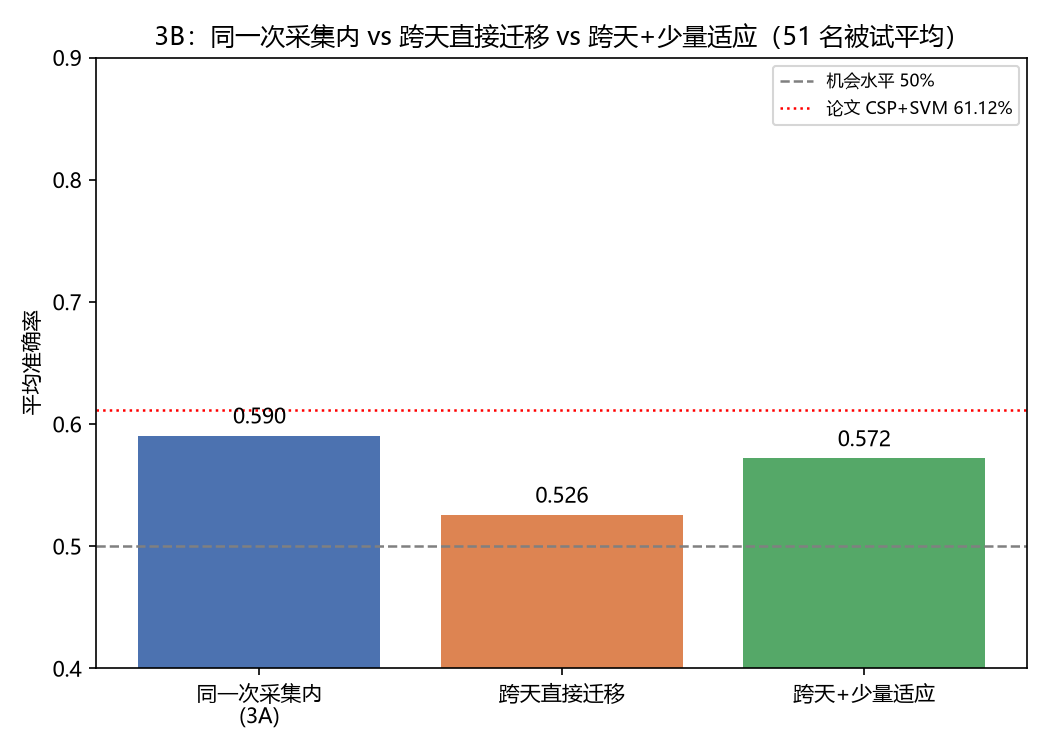

The table this chart was drawn from, first rows:
subject, direct_12, direct_13, direct_mean, adapt_12, adapt_13, adapt_mean
sub-001, 0.525, 0.515, 0.52, 0.6375, 0.5375, 0.5875
sub-002, 0.46, 0.495, 0.4775, 0.5062, 0.5062, 0.5062
sub-003, 0.5, 0.5, 0.5, 0.525, 0.45, 0.4875
sub-004, 0.515, 0.505, 0.51, 0.5437, 0.475, 0.5094
sub-005, 0.76, 0.805, 0.7825, 0.8438, 0.875, 0.8594
sub-006, 0.465, 0.475, 0.47, 0.5312, 0.5125, 0.5219
sub-007, 0.515, 0.5, 0.5075, 0.5, 0.5437, 0.5219
sub-008, 0.5, 0.5, 0.5, 0.5125, 0.5062, 0.5094
sub-009, 0.49, 0.505, 0.4975, 0.5375, 0.5563, 0.5469
sub-010, 0.5, 0.445, 0.4725, 0.5062, 0.4938, 0.5
sub-012, 0.495, 0.57, 0.5325, 0.6813, 0.5687, 0.625
sub-013, 0.5, 0.475, 0.4875, 0.4938, 0.4938, 0.4938
sub-014, 0.5, 0.48, 0.49, 0.4938, 0.5, 0.4969
sub-015, 0.5, 0.495, 0.4975, 0.5125, 0.4813, 0.4969
sub-016, 0.5, 0.5, 0.5, 0.4875, 0.45, 0.4688
sub-017, 0.505, 0.475, 0.49, 0.4313, 0.45, 0.4406
sub-018, 0.485, 0.565, 0.525, 0.4875, 0.5, 0.4938
sub-019, 0.49, 0.495, 0.4925, 0.5188, 0.5, 0.5094
sub-020, 0.5, 0.5, 0.5, 0.4938, 0.5062, 0.5
sub-021, 0.5, 0.5, 0.5, 0.5188, 0.5125, 0.5156
sub-022, 0.48, 0.48, 0.48, 0.5, 0.6, 0.55
sub-023, 0.505, 0.525, 0.515, 0.525, 0.45, 0.4875
sub-024, 0.4824, 0.48, 0.4812, 0.4938, 0.5375, 0.5156
sub-025, 0.4925, 0.5077, 0.5001, 0.5062, 0.8269, 0.6666
sub-026, 0.5, 0.5, 0.5, 0.525, 0.5625, 0.5437
sub-027, 0.5, 0.5, 0.5, 0.5375, 0.575, 0.5562
sub-028, 0.5, 0.66, 0.58, 0.5625, 0.6125, 0.5875
sub-029, 0.495, 0.505, 0.5, 0.75, 0.7, 0.725
sub-030, 0.505, 0.53, 0.5175, 0.9313, 0.9375, 0.9344
sub-031, 0.5, 0.5, 0.5, 0.6125, 0.5375, 0.575
sub-032, 0.5, 0.5, 0.5, 0.5687, 0.5312, 0.55
sub-033, 0.6332, 0.46, 0.5466, 0.7125, 0.5188, 0.6156
sub-034, 0.605, 0.89, 0.7475, 0.7812, 0.875, 0.8281
sub-035, 0.495, 0.495, 0.495, 0.5125, 0.5062, 0.5094
sub-036, 0.49, 0.525, 0.5075, 0.5062, 0.5125, 0.5094
sub-037, 0.5, 0.5, 0.5, 0.5188, 0.5312, 0.525
sub-038, 0.495, 0.44, 0.4675, 0.55, 0.5563, 0.5531
sub-039, 0.5, 0.5, 0.5, 0.5062, 0.4813, 0.4938
sub-040, 0.5, 0.5, 0.5, 0.5125, 0.6375, 0.575
sub-041, 0.5, 0.5, 0.5, 0.4938, 0.5437, 0.5188
sub-042, 0.575, 0.605, 0.59, 0.875, 0.8688, 0.8719
sub-043, 0.49, 0.495, 0.4925, 0.4562, 0.4938, 0.475
sub-044, 0.61, 0.61, 0.61, 0.6062, 0.5938, 0.6
sub-045, 0.485, 0.53, 0.5075, 0.4875, 0.5938, 0.5406
sub-046, 0.505, 0.545, 0.525, 0.5312, 0.5312, 0.5312
sub-047, 0.71, 0.67, 0.69, 0.6937, 0.6, 0.6469
sub-048, 0.5, 0.5, 0.5, 0.5188, 0.5, 0.5094
sub-049, 0.48, 0.505, 0.4925, 0.5188, 0.5625, 0.5406
sub-050, 0.59, 0.5, 0.545, 0.7188, 0.7, 0.7094
sub-051, 0.58, 0.615, 0.5975, 0.5563, 0.6813, 0.6188
sub-052, 0.725, 0.6, 0.6625, 0.7625, 0.65, 0.7063
